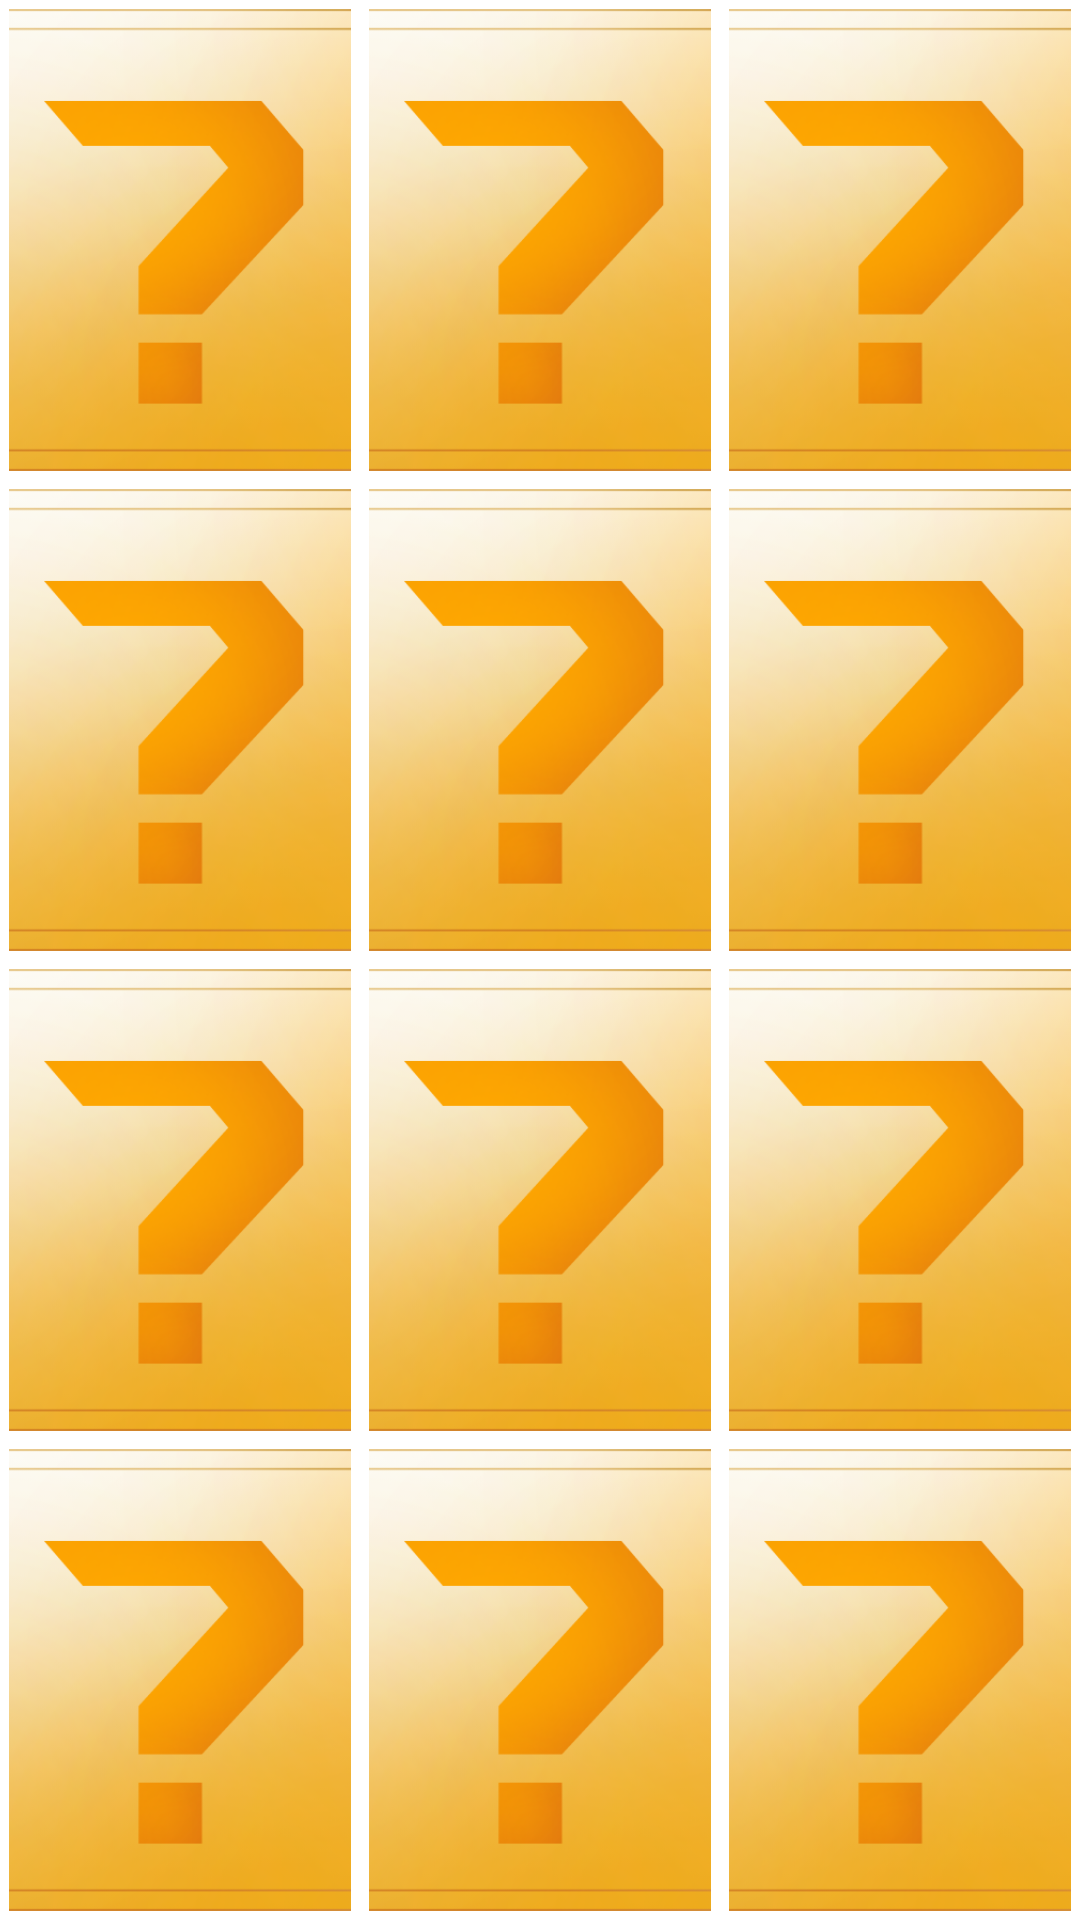

The Android layout XML behind this screen, and the referenced resources:
<!-- AndroidManifest.xml: application theme Theme.AndroidCALM -->
<!-- res/layout/imagegrid.xml -->
<?xml version="1.0" encoding="utf-8"?>
<LinearLayout xmlns:android="http://schemas.android.com/apk/res/android"
    xmlns:app="http://schemas.android.com/apk/res-auto"
    xmlns:tools="http://schemas.android.com/tools"
    android:orientation="vertical"
    android:layout_width="match_parent"
    android:layout_height="match_parent"
    tools:context=".MainActivity"
    android:weightSum="4">

    <LinearLayout
        android:layout_width="match_parent"
        android:weightSum="3"
        android:layout_weight="1"
        android:orientation="horizontal"
        android:layout_height="match_parent">

        <ImageView
            android:id="@+id/img_1"
            android:src="@drawable/illus"
            style="@style/cardStyle"
            />
        <ImageView
            android:id="@+id/img_2"
            android:src="@drawable/illus"
            style="@style/cardStyle"/>
        <ImageView
            android:id="@+id/img_3"
            android:src="@drawable/illus"
            style="@style/cardStyle"/>

    </LinearLayout>

    <LinearLayout
        android:layout_width="match_parent"
        android:weightSum="3"
        android:layout_weight="1"
        android:orientation="horizontal"
        android:layout_height="match_parent">

        <ImageView
            android:id="@+id/img_4"
            android:src="@drawable/illus"
            style="@style/cardStyle"/>
        <ImageView
            android:id="@+id/img_5"
            android:src="@drawable/illus"
            style="@style/cardStyle"/>
        <ImageView
            android:id="@+id/img_6"
            android:src="@drawable/illus"
            style="@style/cardStyle"/>

    </LinearLayout>

    <LinearLayout
        android:layout_width="match_parent"
        android:weightSum="3"
        android:layout_weight="1"
        android:orientation="horizontal"
        android:layout_height="match_parent">

        <ImageView
            android:id="@+id/img_7"
            android:src="@drawable/illus"
            style="@style/cardStyle"/>
        <ImageView
            android:id="@+id/img_8"
            android:src="@drawable/illus"
            style="@style/cardStyle"/>
        <ImageView
            android:id="@+id/img_9"
            android:src="@drawable/illus"
            style="@style/cardStyle"/>

    </LinearLayout>

    <LinearLayout
        android:layout_width="match_parent"
        android:weightSum="3"
        android:layout_weight="1"
        android:orientation="horizontal"
        android:layout_height="match_parent">

        <ImageView
            android:id="@+id/img_10"
            android:src="@drawable/illus"
            style="@style/cardStyle"/>
        <ImageView
            android:id="@+id/img_11"
            android:src="@drawable/illus"
            style="@style/cardStyle"/>
        <ImageView
            android:id="@+id/img_12"
            android:src="@drawable/illus"
            style="@style/cardStyle"/>

    </LinearLayout>

</LinearLayout>
<!-- resources referenced by this layout -->
<resources>
  <!-- drawable illus: png bitmap (drawable-v24, 103399 bytes) -->
  <style name="cardStyle">
          <item name="android:scaleType">centerCrop</item>
          <item name="android:layout_width">match_parent</item>
          <item name="android:layout_height">match_parent</item>
          <item name="android:layout_weight">1</item>
          <item name="android:adjustViewBounds">true</item>
          <item name="android:layout_margin">3dp</item>
      </style>
  <style name="Theme.AndroidCALM" parent="Theme.MaterialComponents.DayNight.NoActionBar">
          
          <item name="colorPrimary">@color/Blu</item>
          <item name="colorPrimaryVariant">@color/Blu</item>
          <item name="colorOnPrimary">@color/white</item>
          
          <item name="colorSecondary">@color/teal_200</item>
          <item name="colorSecondaryVariant">@color/teal_700</item>
          <item name="colorOnSecondary">@color/black</item>
          
          <item name="android:statusBarColor" tools:targetApi="l">?attr/colorPrimaryVariant</item>
          
      </style>
  <color name="Blu">#296799</color>
  <color name="white">#FFFFFFFF</color>
  <color name="teal_200">#FF03DAC5</color>
  <color name="teal_700">#FF018786</color>
  <color name="black">#FF000000</color>
</resources>
